3-way image classification set "cropped_images" from GitHub (Katsure/cropped_images); label vocabulary: down, flagged, standing.

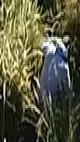
Label: down

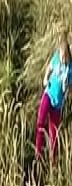
Label: standing

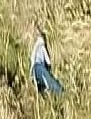
Label: down

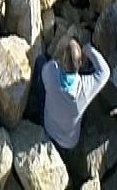
Label: flagged

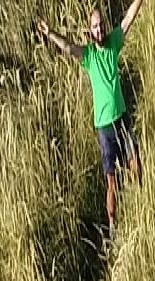
Label: standing

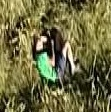
Label: down
